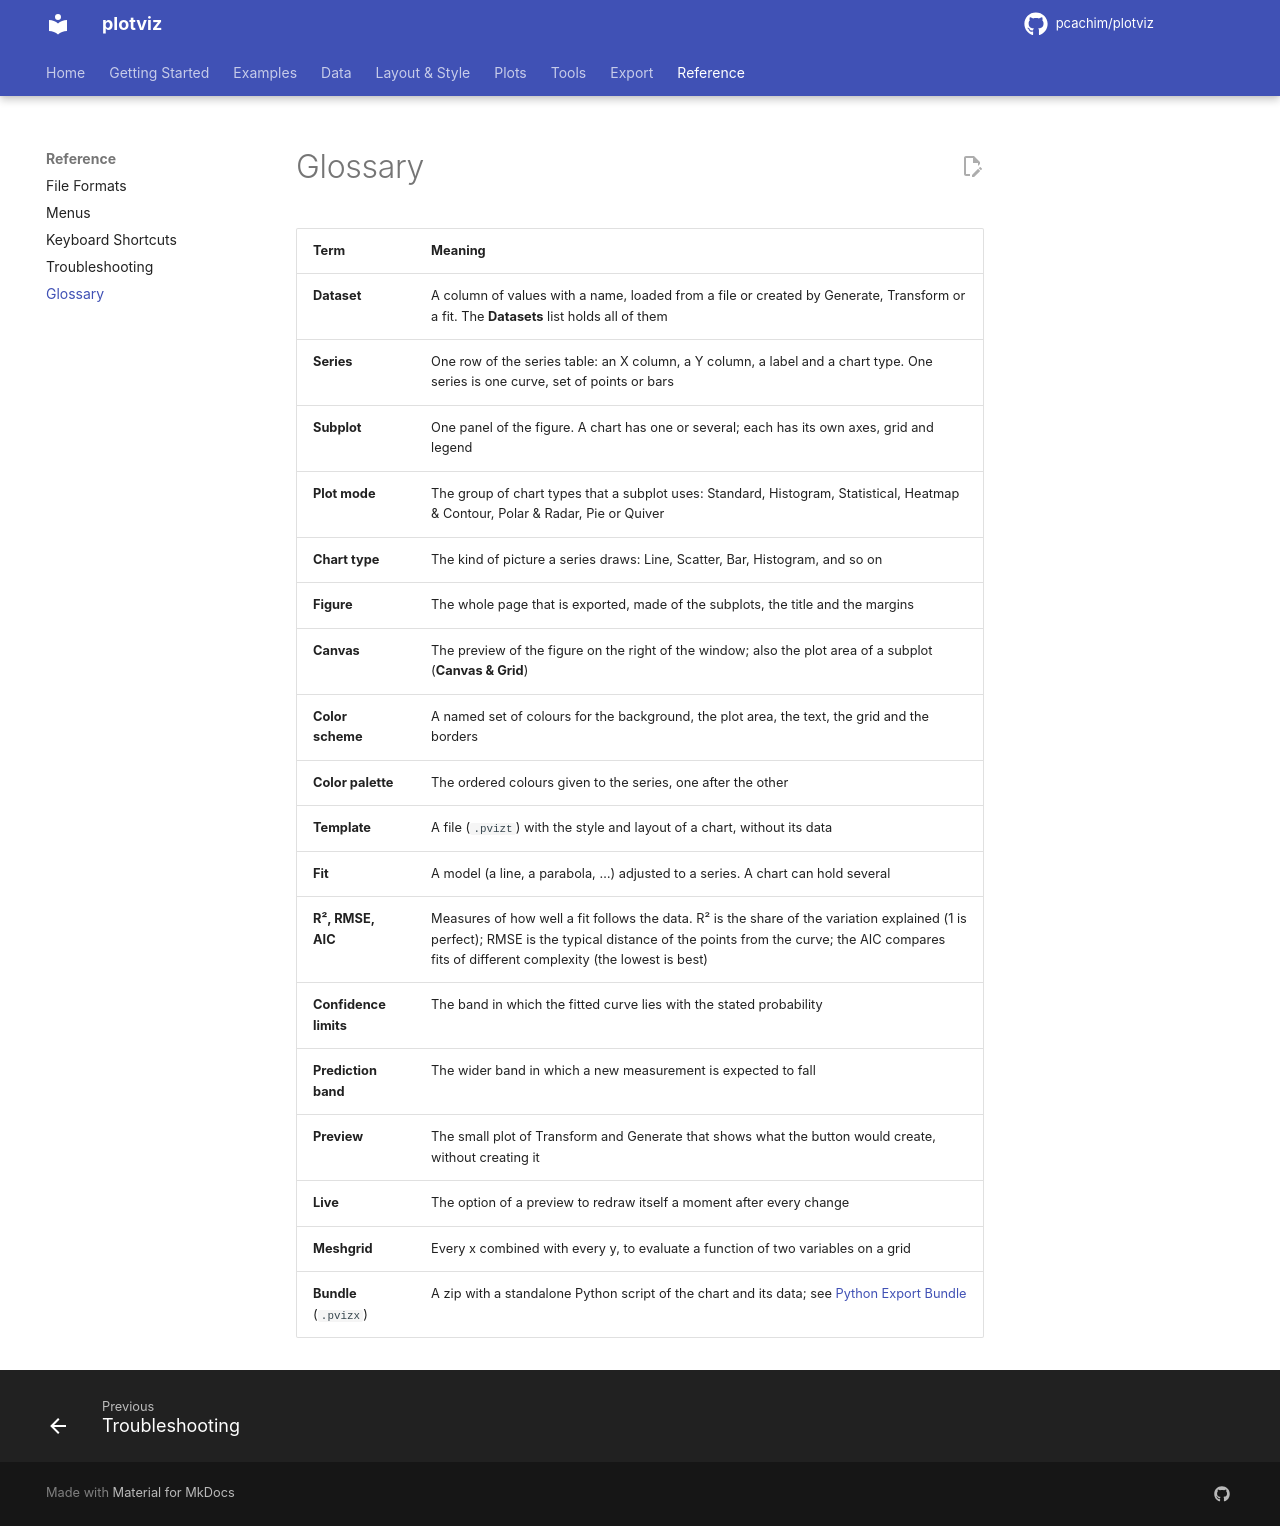

repository: pcachim/plotviz · page: 2026.11.7/glossary/index.html · generator: mkdocs

# Glossary

| Term | Meaning |
|------|---------|
| **Dataset** | A column of values with a name, loaded from a file or created by Generate, Transform or a fit. The **Datasets** list holds all of them |
| **Series** | One row of the series table: an X column, a Y column, a label and a chart type. One series is one curve, set of points or bars |
| **Digitize** | Read the values of a chart that exists only as a picture, by marking points on it. See [Digitize Image](digitize.md) |
| **Subplot** | One panel of the figure. A chart has one or several; each has its own axes, grid and legend |
| **Plot mode** | The group of chart types that a subplot uses: Standard, Histogram, Statistical, Heatmap & Contour, Polar & Radar, Pie or Quiver |
| **Chart type** | The kind of picture a series draws: Line, Scatter, Bar, Histogram, and so on |
| **Figure** | The whole page that is exported, made of the subplots, the title and the margins |
| **Canvas** | The preview of the figure on the right of the window; also the plot area of a subplot (**Canvas & Grid**) |
| **Color scheme** | A named set of colours for the background, the plot area, the text, the grid and the borders |
| **Color palette** | The ordered colours given to the series, one after the other |
| **Template** | A file (`.pvizt`) with the style and layout of a chart, without its data |
| **Fit** | A model (a line, a parabola, …) adjusted to a series. A chart can hold several |
| **R², RMSE, AIC** | Measures of how well a fit follows the data. R² is the share of the variation explained (1 is perfect); RMSE is the typical distance of the points from the curve; the AIC compares fits of different complexity (the lowest is best) |
| **Confidence limits** | The band in which the fitted curve lies with the stated probability |
| **Prediction band** | The wider band in which a new measurement is expected to fall |
| **Preview** | The small plot of Transform and Generate that shows what the button would create, without creating it |
| **Live** | The option of a preview to redraw itself a moment after every change |
| **Meshgrid** | Every x combined with every y, to evaluate a function of two variables on a grid |
| **Bundle** (`.pvizx`) | A zip with a standalone Python script of the chart and its data; see [Python Export Bundle](python-export.md) |
